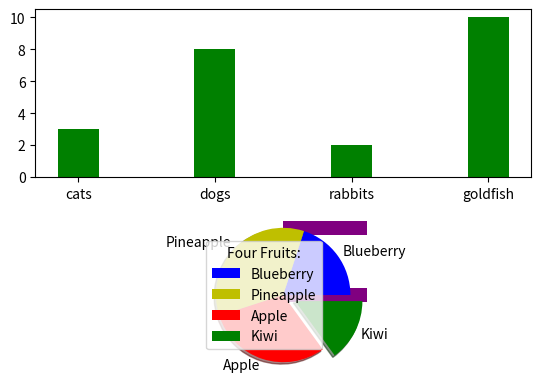

This figure's Python source:
# #Please make sure you have
# #Python, NumPy, Pandas, 
# #Matplotlib, Seaborn and Jupyter Notebook
# #before Tutorial session

import matplotlib.pyplot as plt
import numpy as np
# #########################################
# #Bar plots
#x,y for 1st and 2nd barplots
x1 = np.array(["cats", "dogs", "rabbits", "goldfish"])
y1 = np.array([3, 8, 2, 10])
x2 = np.array(["tiger", "lion", "cheetah", "leopard"])
y2 = np.array([4, 2, 1, 6])

#Subplot, parameters(rows, columns, index of current plot)
plt.subplot(2,1,1)
plt.bar(x1, y1, color = 'g', width=0.3)
plt.subplot(2,1,2) #(rows, columns, index of figure)
plt.barh(x2, y2, color = '#800080', height=0.2) #horizontal bar plot, can use the HTML colour codes for colour. Instead of width you put height
plt.show()

# #########################################
#Pie charts
y = np.array([20, 35, 30, 15])
mylabels = ['Blueberry', 'Pineapple','Apple', 'Kiwi']
mycolors = ['b', 'y', 'r', 'g']
myexplode = [0, 0, 0, 0.2] #pie chart comes out as a wedge

plt.pie(y, labels = mylabels, colors = mycolors, 
        explode = myexplode, shadow = True)
plt.legend(loc='center left',title = "Four Fruits:")
plt.show() 

#########################################
#Lineplots
# pi = np.pi
# # Creating x axis with range 
# #and y axis with sine/cosine
# x = np.arange(0, 4*pi, 0.1)
# y1 = np.sin(x)
# y2 = np.cos(x)

# #Plotting sine/cosine on the same plot
# plt.plot(x,y1, label='Sine', ls='--')
# plt.plot(x,y2, label='Cosine', lw=2, c='crimson')

# #x-axis, y-axis label, and plot title
# plt.xlabel('x')
# plt.ylabel('y=f(x)')
# plt.title('Sine and Cosine functions')

# #Legend for the two curves
# plt.legend()
# plt.show() #plt.savefig('sine.png')

# #########################################
# #Scatter plot and histogram
# N = 50
# x = np.random.rand(N)
# y = np.random.rand(N)
# colors = np.random.rand(N)

# plt.hist(x, color='cornflowerblue', alpha=0.5)
# plt.show()

# plt.scatter(x, y, c=colors)
# plt.colorbar()
# plt.show()